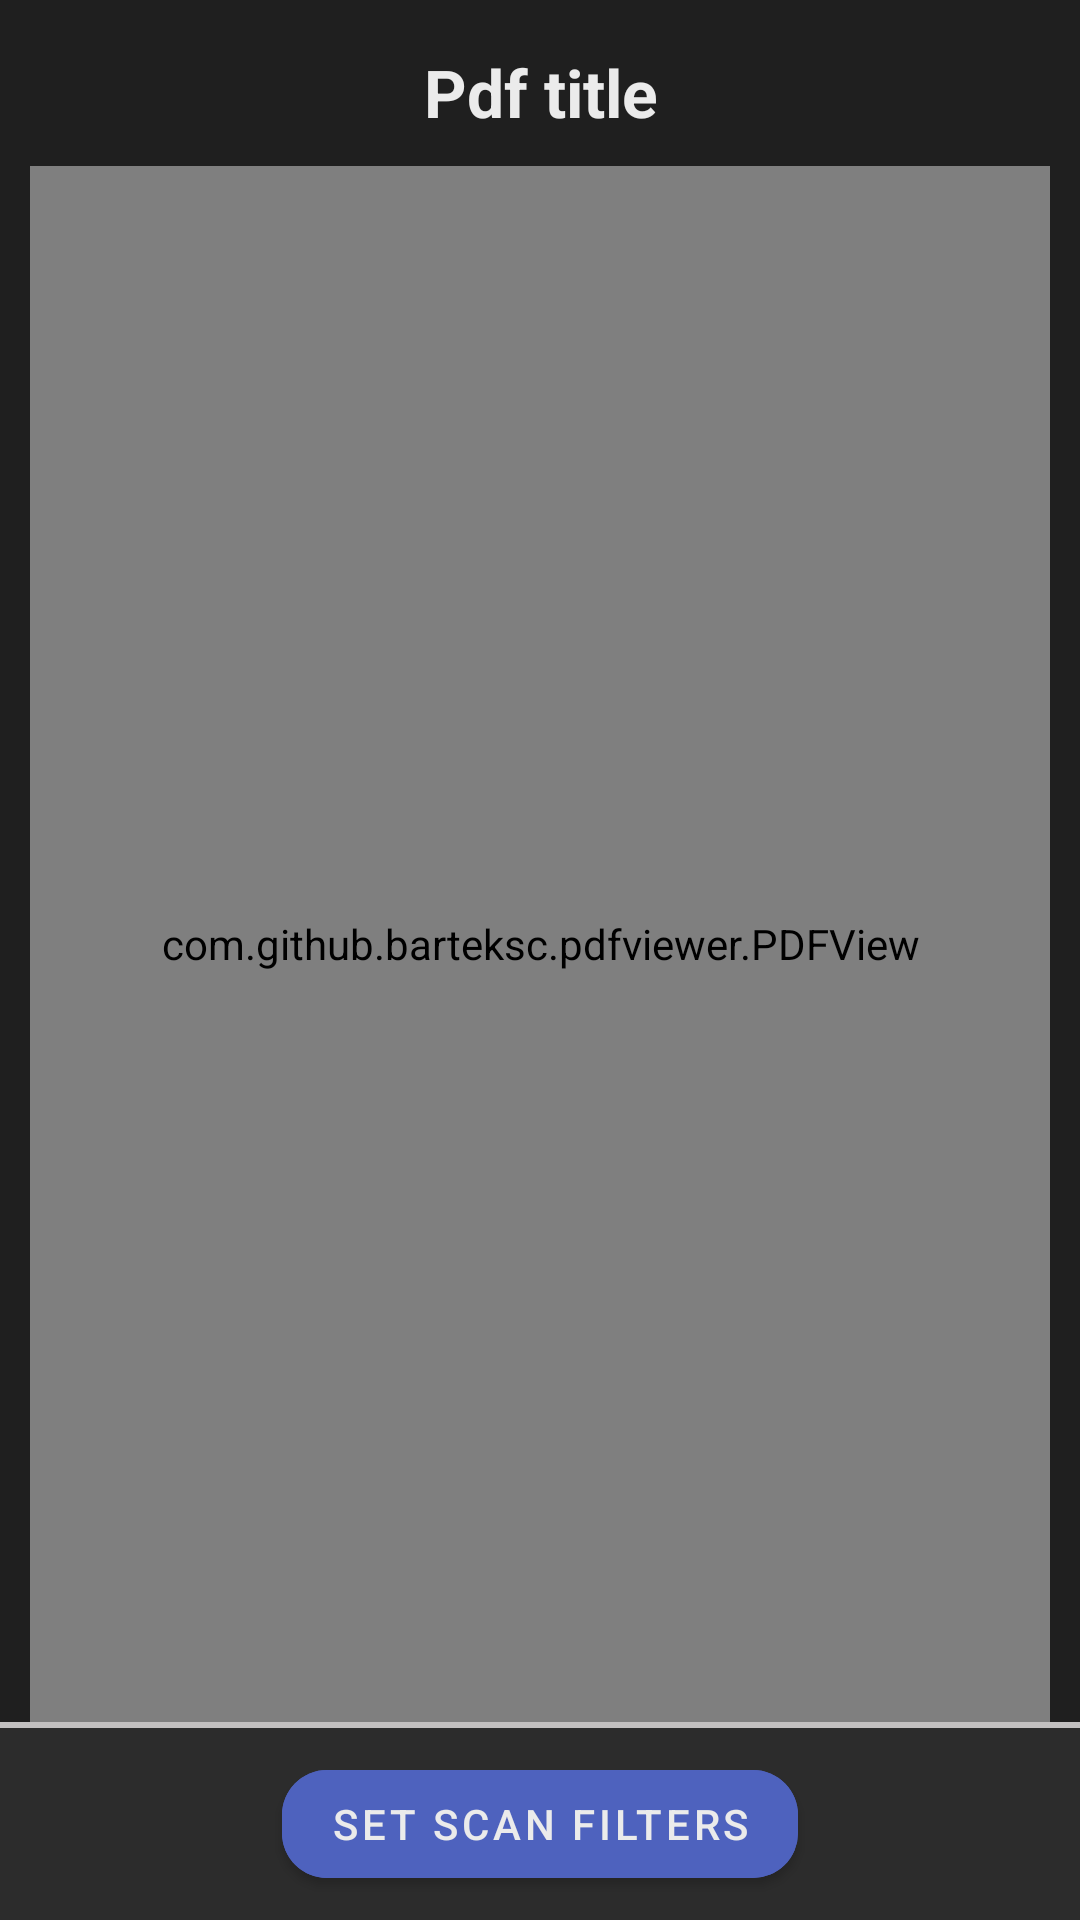

Layout XML and referenced resources for this Android screen:
<!-- AndroidManifest.xml: application theme Theme.PolicyChecker2 -->
<!-- res/layout/fragment_show_pdf.xml -->
<?xml version="1.0" encoding="utf-8"?>
<androidx.constraintlayout.widget.ConstraintLayout xmlns:android="http://schemas.android.com/apk/res/android"
    xmlns:app="http://schemas.android.com/apk/res-auto"
    xmlns:tools="http://schemas.android.com/tools"
    android:layout_width="match_parent"
    android:layout_height="match_parent"
    android:background="@color/black"
    tools:context=".ui.fragments.ShowPdfFragment">


    <com.github.barteksc.pdfviewer.PDFView
        android:id="@+id/pdfView"
        android:layout_width="0dp"
        android:layout_height="0dp"
        android:layout_marginStart="10dp"
        android:layout_marginTop="10dp"
        android:layout_marginEnd="10dp"
        android:background="@color/black"
        app:layout_constraintBottom_toTopOf="@+id/bottomLayout"
        app:layout_constraintEnd_toEndOf="parent"
        app:layout_constraintStart_toStartOf="parent"
        app:layout_constraintTop_toBottomOf="@+id/tvPdfTitle" />



    <TextView
        android:id="@+id/tvPdfTitle"
        android:layout_width="wrap_content"
        android:layout_height="wrap_content"
        android:layout_marginTop="16dp"
        android:text="Pdf title"
        android:textSize="22sp"
        android:paddingStart="10dp"
        android:paddingEnd="10dp"
        android:textAlignment="center"

        android:textStyle="bold"
        android:textColor="@color/lightWhite"
        app:layout_constraintEnd_toEndOf="parent"
        app:layout_constraintStart_toStartOf="parent"
        app:layout_constraintTop_toTopOf="parent" />


    <androidx.constraintlayout.widget.ConstraintLayout
        android:id="@+id/bottomLayout"
        android:layout_width="match_parent"
        android:layout_height="wrap_content"
        android:background="@color/lightBlack"
        app:layout_constraintBottom_toBottomOf="parent"
        app:layout_constraintEnd_toEndOf="parent"
        app:layout_constraintStart_toStartOf="parent">


        <com.google.android.material.divider.MaterialDivider
            android:id="@+id/divider"
            android:layout_width="0dp"
            android:layout_height="wrap_content"
            android:layout_marginBottom="8dp"
            android:translationZ="90dp"
            app:dividerColor="@color/lightGrey"
            app:dividerThickness="2dp"
            app:layout_constraintBottom_toTopOf="@+id/btnSetScanFilters"
            app:layout_constraintEnd_toEndOf="parent"
            app:layout_constraintStart_toStartOf="parent" />

        <com.google.android.material.button.MaterialButton
            android:id="@+id/btnSetScanFilters"
            style="@style/customButton"
            android:layout_width="wrap_content"
            android:layout_height="wrap_content"
            android:layout_marginBottom="8dp"
            android:text="SET SCAN FILTERS"
            app:layout_constraintBottom_toBottomOf="parent"
            app:layout_constraintEnd_toEndOf="parent"
            app:layout_constraintStart_toStartOf="parent" />


    </androidx.constraintlayout.widget.ConstraintLayout>


</androidx.constraintlayout.widget.ConstraintLayout>
<!-- resources referenced by this layout -->
<resources>
  <color name="black">#1F1F1F</color>
  <color name="lightBlack">#F32E2E2E</color>
  <color name="lightGrey">#C2C0C0</color>
  <color name="lightWhite">#EBEBEB</color>
  <style name="customButton" parent="Widget.MaterialComponents.Button">
          <item name="android:backgroundTint">@color/colorAccent</item>
          <item name="android:textColor">@color/lightWhite</item>
          <item name="cornerRadius">15dp</item>
      </style>
  <style name="Theme.PolicyChecker2" parent="Theme.MaterialComponents.DayNight.DarkActionBar">
          
          <item name="colorPrimary">@color/purple_500</item>
          <item name="colorPrimaryVariant">@color/purple_700</item>
          <item name="colorOnPrimary">@color/white</item>
          
          <item name="colorSecondary">@color/teal_200</item>
          <item name="colorSecondaryVariant">@color/teal_700</item>
          <item name="colorOnSecondary">@color/black</item>
          
          <item name="android:statusBarColor" tools:targetApi="l">?attr/colorPrimaryVariant</item>
          
  
      </style>
  <color name="colorAccent">#4E62BE</color>
  <color name="purple_500">#FF6200EE</color>
  <color name="purple_700">#FF3700B3</color>
  <color name="white">#FFFFFFFF</color>
  <color name="teal_200">#FF03DAC5</color>
  <color name="teal_700">#FF018786</color>
</resources>
